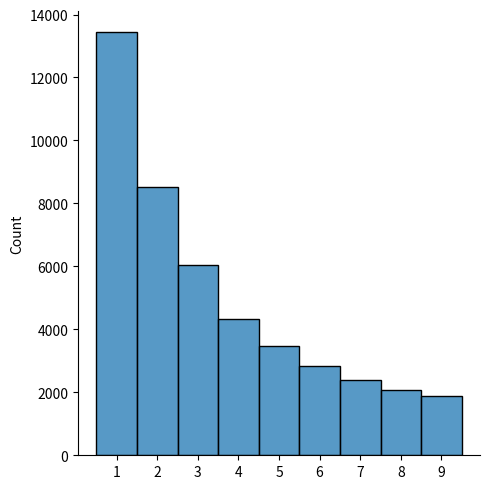
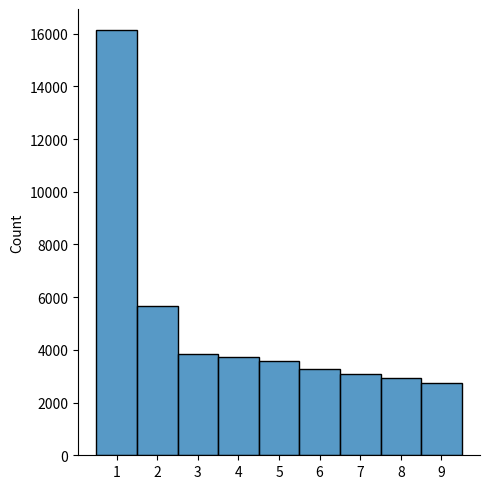
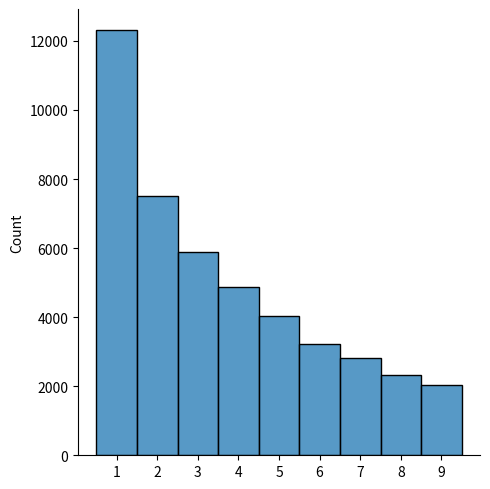
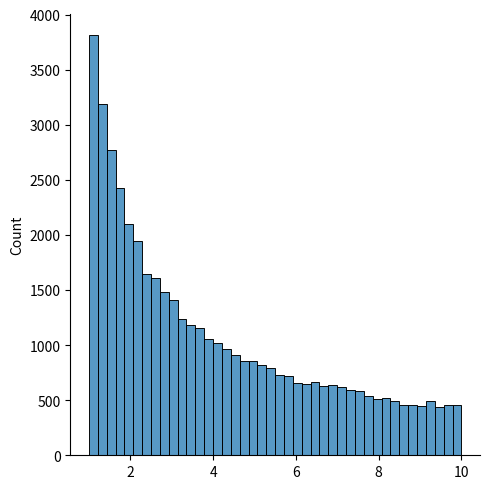

These charts were generated, in order, by the following Python code:
import numpy as np
import pandas as pd
import seaborn as sns
import matplotlib.pyplot as plt 
mu,sigma=0,1
lam=2
gamma=4
normal=np.random.normal(loc=mu,scale=sigma,size=45000)
exp=np.random.exponential(scale=lam,size=45000)
ga = np.random.gamma(shape=1, scale=gamma, size=45000)
uniforme=np.random.uniform(0,1,45000)


def cor(x):
    x=str(x)
    return int(x[0])



def cortador(x):
    x=str(x)
    for l in x:
        if l.isdigit() and l!="0":
            return l


def trans(x):
    return 10**x


vfunc=np.vectorize(cortador)
vfunc2=np.vectorize(cor)
vfunc3=np.vectorize(trans)

normalDig=sorted(vfunc(normal))
normalExp=sorted(vfunc(exp))
normalGamma=sorted(vfunc(ga))
uniformeTrans=vfunc3(uniforme)

print(uniformeTrans[:100])

nombres=["Normal","Exponencial","Gamma"]


for i,t in enumerate([normalExp,normalDig,normalGamma]):
    sns.displot(data=t)
    plt.show()

sns.displot(uniformeTrans)
plt.show()


